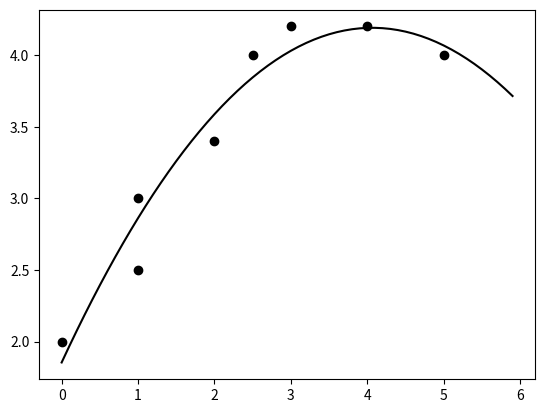

Reproduce this figure in Python.

from numpy import matrix, array, arange
from numpy.linalg import solve

def regression_quadratic(data):
    n = len(data)
    sx = sum(x for [x,y] in data)
    sx2 = sum(x**2 for [x,y] in data)
    sx3 = sum(x**3 for [x,y] in data)
    sx4 = sum(x**4 for [x,y] in data)
    sy = sum(y for [x,y] in data)
    sxy = sum(x*y for [x,y] in data)
    sx2y = sum(x**2*y for [x,y] in data)

    A = matrix([
        [sx4,sx3,sx2],
        [sx3,sx2,sx],
        [sx2,sx,n]
    ])
    v = array([sx2y,sxy,sy])
    [a,b,c] = solve(A,v)
    return {
        "a": a, "b": b, "c": c,
        "f": lambda x: a*x**2+b*x+c
    }

def regression(data,X,step):
    import matplotlib.pyplot as plot

    t = regression_quadratic(data)

    print("a = {}".format(t["a"]))
    print("b = {}".format(t["b"]))
    print("c = {}".format(t["c"]))

    [x,y] = zip(*data)
    plot.plot(x,y,'o',color='black')

    x = arange(X[0],X[1],step)
    plot.plot(x,t["f"](x),color='black')

    plot.show()

data = [
    [0,2], [1,2.5], [1,3], [2,3.4],
    [2.5,4], [3,4.2], [4,4.2], [5,4.0]
]
regression(data,X=[0,6],step=0.1)
